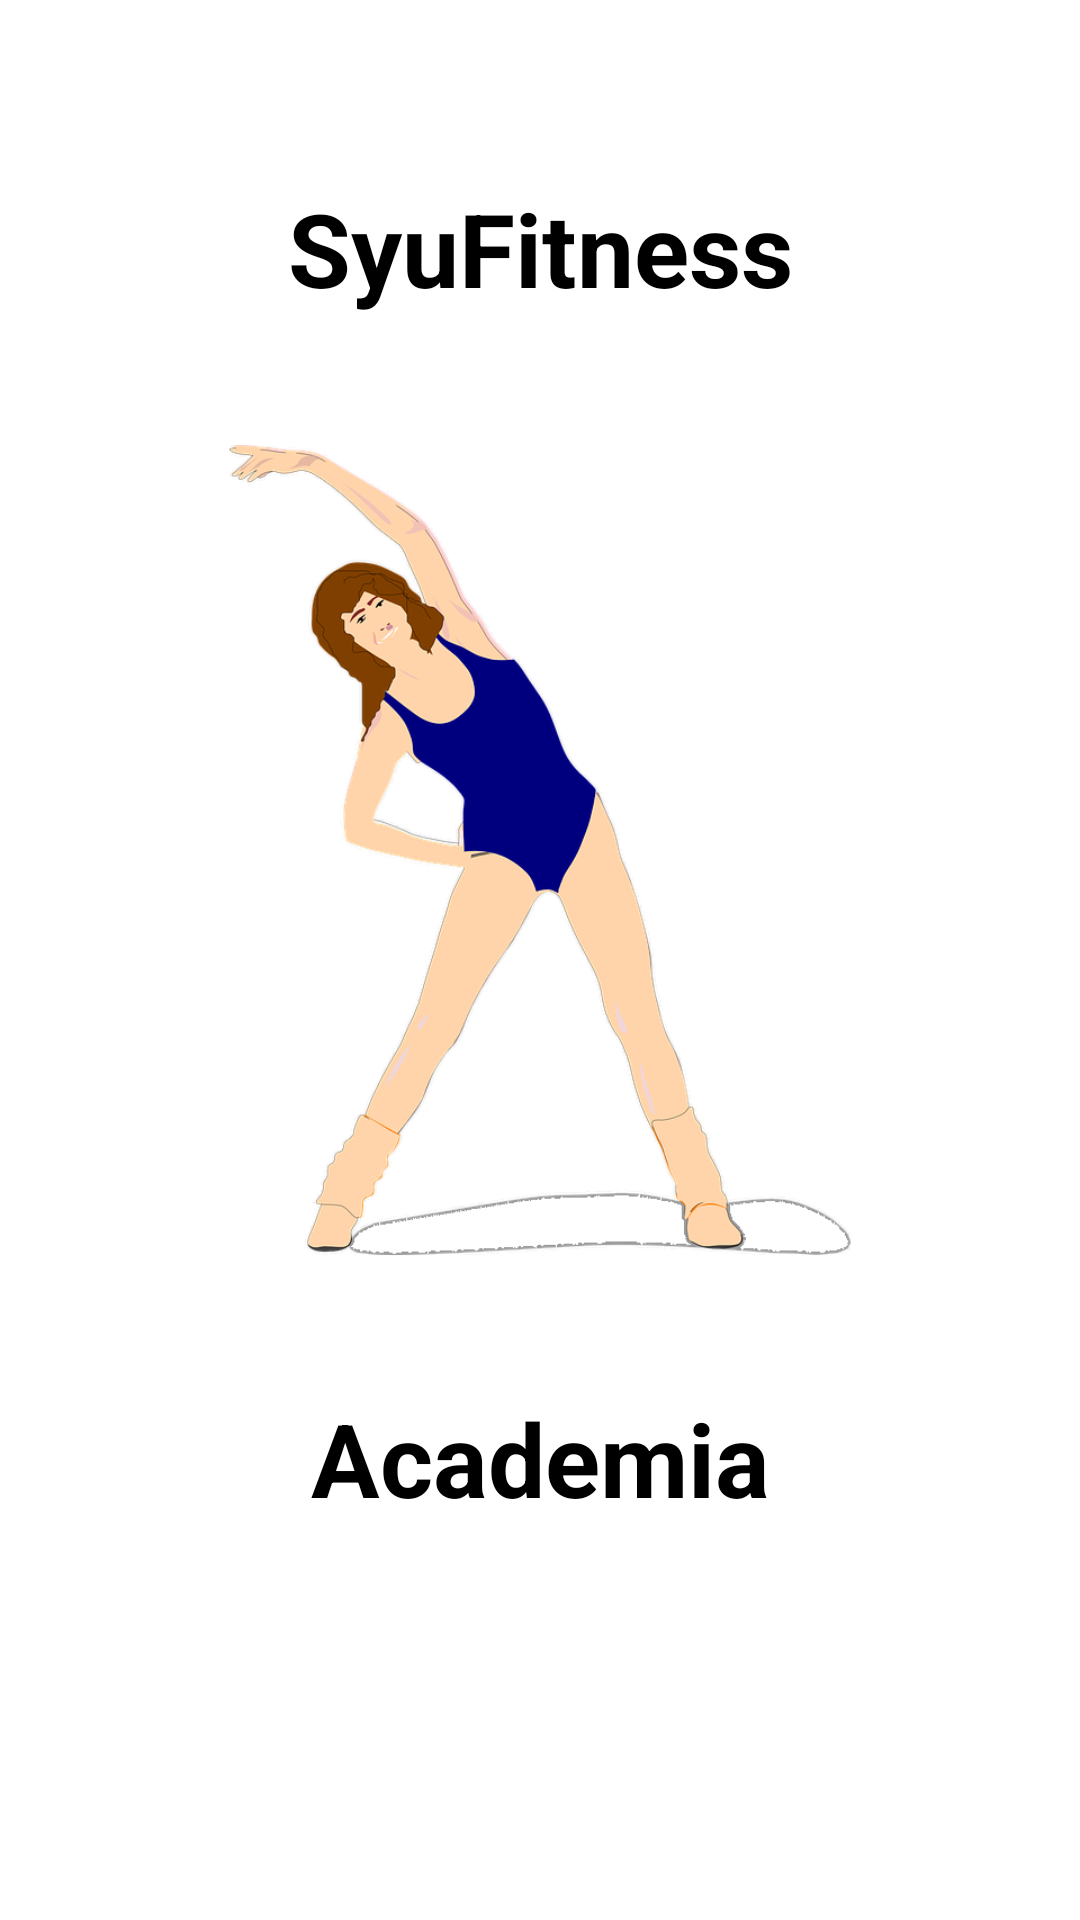

Layout XML and referenced resources for this Android screen:
<!-- AndroidManifest.xml: application theme Theme.SyuFitAcademy -->
<!-- res/layout/activity_tela_splash.xml -->
<?xml version="1.0" encoding="utf-8"?>
<androidx.constraintlayout.widget.ConstraintLayout xmlns:android="http://schemas.android.com/apk/res/android"
    xmlns:app="http://schemas.android.com/apk/res-auto"
    xmlns:tools="http://schemas.android.com/tools"
    android:layout_width="match_parent"
    android:layout_height="match_parent"
    tools:context=".TelaSplash">

    <ImageView
        android:id="@+id/imageView6"
        android:layout_width="wrap_content"
        android:layout_height="300dp"
        app:layout_constraintBottom_toBottomOf="parent"
        app:layout_constraintEnd_toEndOf="parent"
        app:layout_constraintHorizontal_bias="0.0"
        app:layout_constraintStart_toStartOf="parent"
        app:layout_constraintTop_toTopOf="parent"
        app:layout_constraintVertical_bias="0.392"
        app:srcCompat="@drawable/splashlogo" />

    <TextView
        android:id="@+id/textView4"
        android:layout_width="wrap_content"
        android:layout_height="wrap_content"
        android:layout_marginTop="60dp"
        android:text="SyuFitness"
        android:textColor="@color/black"
        android:textSize="34sp"
        android:textStyle="bold"
        app:layout_constraintEnd_toEndOf="parent"
        app:layout_constraintStart_toStartOf="parent"
        app:layout_constraintTop_toTopOf="parent" />

    <TextView
        android:id="@+id/textView5"
        android:layout_width="wrap_content"
        android:layout_height="wrap_content"
        android:layout_marginTop="30dp"
        android:text="Academia"
        android:textColor="@color/black"
        android:textSize="34sp"
        android:textStyle="bold"
        app:layout_constraintEnd_toEndOf="parent"
        app:layout_constraintStart_toStartOf="parent"
        app:layout_constraintTop_toBottomOf="@+id/imageView6" />
</androidx.constraintlayout.widget.ConstraintLayout>
<!-- resources referenced by this layout -->
<resources>
  <color name="black">#FF000000</color>
  <!-- drawable splashlogo: png bitmap (drawable, 89938 bytes) -->
  <style name="Theme.SyuFitAcademy" parent="Theme.MaterialComponents.DayNight.DarkActionBar">
          
          <item name="colorPrimary">@color/purple_500</item>
          <item name="colorPrimaryVariant">@color/purple_700</item>
          <item name="colorOnPrimary">@color/white</item>
          
          <item name="colorSecondary">@color/teal_200</item>
          <item name="colorSecondaryVariant">@color/teal_700</item>
          <item name="colorOnSecondary">@color/black</item>
          
          <item name="android:statusBarColor" tools:targetApi="l">?attr/colorPrimaryVariant</item>
          
      </style>
  <color name="purple_500">#FF6200EE</color>
  <color name="purple_700">#FF3700B3</color>
  <color name="white">#FFFFFFFF</color>
  <color name="teal_200">#FF03DAC5</color>
  <color name="teal_700">#FF018786</color>
</resources>
